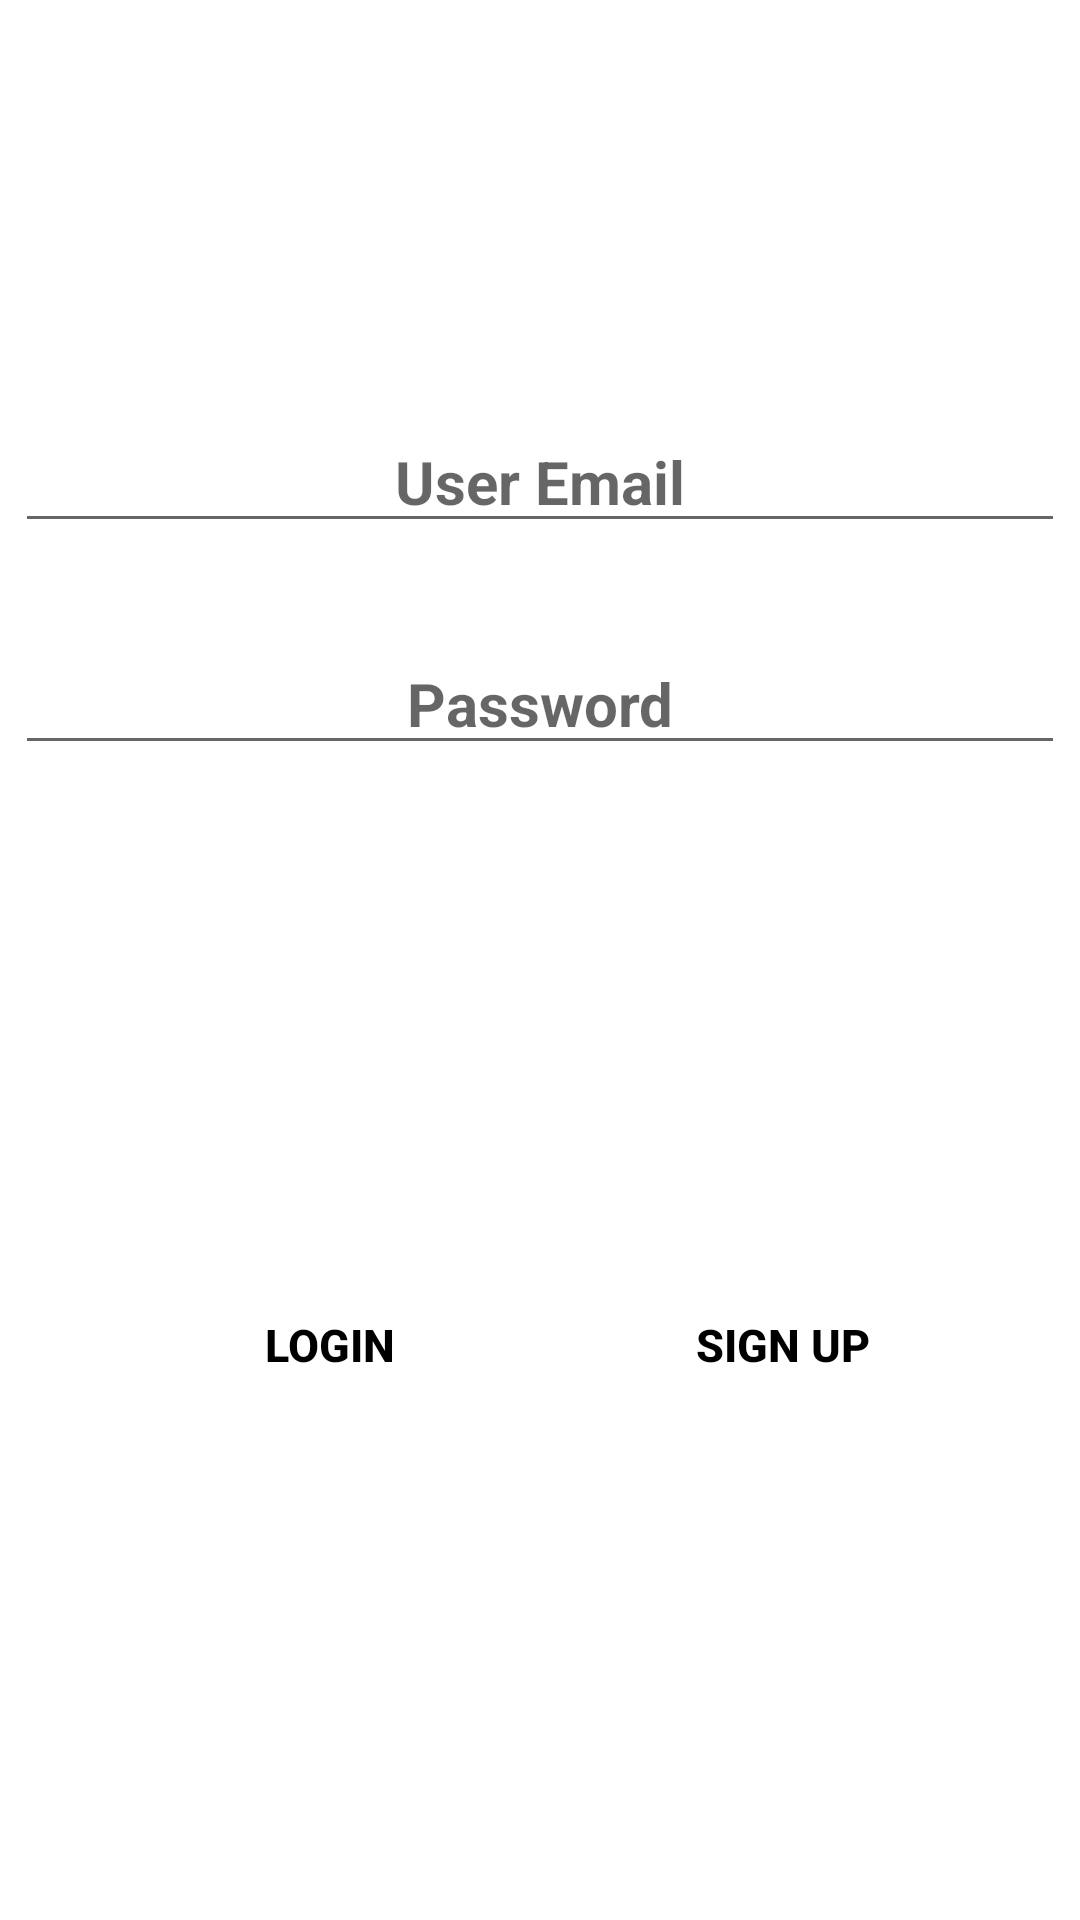

This screen was rendered from an Android layout file. Write that file and the resources it references.
<!-- AndroidManifest.xml: application theme Theme.SwampHack -->
<!-- res/layout/activity_login.xml -->
<?xml version="1.0" encoding="utf-8"?>
<androidx.constraintlayout.widget.ConstraintLayout xmlns:android="http://schemas.android.com/apk/res/android"
    xmlns:app="http://schemas.android.com/apk/res-auto"
    xmlns:tools="http://schemas.android.com/tools"
    android:layout_width="match_parent"
    android:layout_height="match_parent"
    android:background="@drawable/loginbackground"

    android:visibility="visible"
    tools:context=".LoginActivity">

    <EditText
        android:id="@+id/userName"
        android:layout_width="350dp"
        android:layout_height="wrap_content"
        android:ems="10"
        android:hint="User Email"
        android:inputType="textEmailAddress"
        android:textAlignment="center"
        android:textSize="20dp"
        android:textStyle="bold"
        app:layout_constraintBottom_toBottomOf="parent"
        app:layout_constraintEnd_toEndOf="parent"
        app:layout_constraintHorizontal_bias="0.491"
        app:layout_constraintStart_toStartOf="parent"
        app:layout_constraintTop_toTopOf="parent"
        app:layout_constraintVertical_bias="0.23000002" />

    <EditText
        android:id="@+id/userPassword"
        android:layout_width="350dp"
        android:layout_height="wrap_content"
        android:ems="10"
        android:hint="Password"
        android:inputType="textPassword"
        android:textAlignment="center"
        android:textSize="20dp"
        android:textStyle="bold"
        app:layout_constraintBottom_toBottomOf="parent"
        app:layout_constraintEnd_toEndOf="parent"
        app:layout_constraintHorizontal_bias="0.491"
        app:layout_constraintStart_toStartOf="parent"
        app:layout_constraintTop_toBottomOf="@id/userName"
        app:layout_constraintVertical_bias="0.072" />

    <Button
        android:id="@+id/login_button"
        style="@style/Widget.AppCompat.Button.Borderless"
        android:layout_width="98dp"
        android:layout_height="wrap_content"
        android:text="LOGIN"
        android:onClick="onClickLogin"
        android:textAlignment="center"
        android:textColor="#000000"
        android:textSize="15dp"
        android:textStyle="bold"
        android:visibility="visible"
        app:icon="@android:color/white"

        app:layout_constraintBottom_toBottomOf="parent"
        app:layout_constraintEnd_toEndOf="parent"
        app:layout_constraintHorizontal_bias="0.231"
        app:layout_constraintStart_toStartOf="parent"
        app:layout_constraintTop_toBottomOf="@+id/userPassword"
        app:layout_constraintVertical_bias="0.502"
        tools:visibility="visible" />

    <Button
        android:id="@+id/signUp_button"
        style="@style/Widget.AppCompat.Button.Borderless"
        android:layout_width="118dp"
        android:layout_height="wrap_content"
        android:layout_marginStart="10dp"
        android:layout_marginEnd="24dp"
        android:text="Sign Up"
        android:textAlignment="center"
        android:textColor="#000000"
        android:textSize="15dp"
        android:textStyle="bold"

        android:visibility="visible"
        app:icon="@android:color/white"
        app:layout_constraintBottom_toBottomOf="parent"
        app:layout_constraintEnd_toEndOf="parent"
        app:layout_constraintHorizontal_bias="0.675"
        app:layout_constraintStart_toEndOf="@+id/login_button"
        app:layout_constraintTop_toBottomOf="@+id/userPassword"
        app:layout_constraintVertical_bias="0.502"
        tools:visibility="visible" />

    <Button
        android:id="@+id/forget_button"
        style="@style/Widget.AppCompat.Button.Borderless"
        android:layout_width="wrap_content"
        android:layout_height="wrap_content"
        android:layout_marginTop="93dp"
        android:text="Forget Password?"
        android:textAlignment="center"
        android:textColor="#000000"
        android:textSize="15dp"
        android:textStyle="bold"
        android:visibility="visible"
        app:icon="@android:color/white"
        app:layout_constraintBottom_toBottomOf="@id/login_button"
        app:layout_constraintEnd_toEndOf="parent"

        app:layout_constraintStart_toStartOf="parent"
        app:layout_constraintTop_toTopOf="@+id/login_button"
        app:layout_constraintVertical_bias="0.0"
        tools:visibility="visible" />


</androidx.constraintlayout.widget.ConstraintLayout>
<!-- resources referenced by this layout -->
<resources>
  <style name="Theme.SwampHack" parent="Theme.MaterialComponents.DayNight.DarkActionBar">
          
          <item name="colorPrimary">@color/purple_500</item>
          <item name="colorPrimaryVariant">@color/purple_700</item>
          <item name="colorOnPrimary">@color/white</item>
          
          <item name="colorSecondary">@color/teal_200</item>
          <item name="colorSecondaryVariant">@color/teal_700</item>
          <item name="colorOnSecondary">@color/black</item>
          
          <item name="android:statusBarColor" tools:targetApi="l">?attr/colorPrimaryVariant</item>
          
      </style>
  <!-- not gathered from this repository: default colours our renderer supplied (Android Studio template values) -->
  <color name="purple_500">#FF6200EE</color>
  <color name="purple_700">#FF3700B3</color>
  <color name="teal_200">#FF03DAC5</color>
  <color name="teal_700">#FF018786</color>
  <color name="black">#FF000000</color>
  <color name="white">#FFFFFFFF</color>
</resources>
